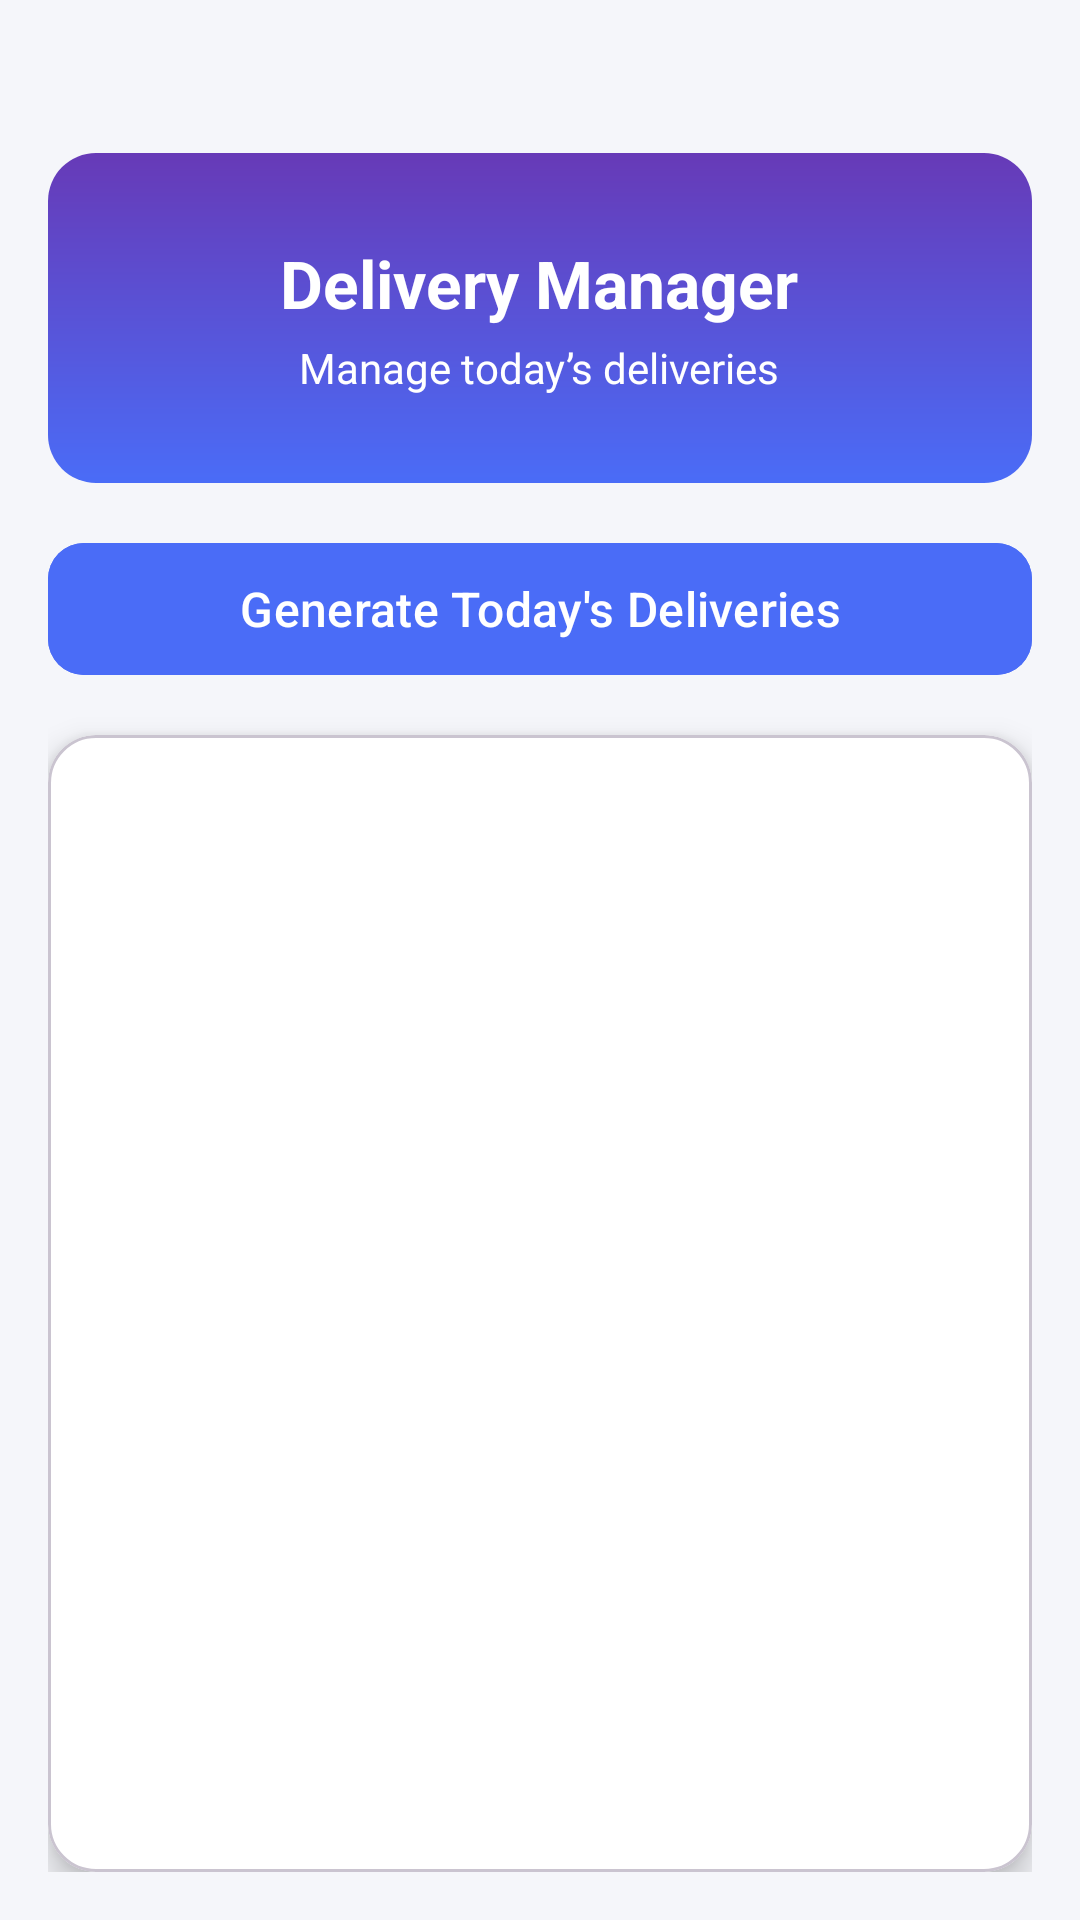

This screen was rendered from an Android layout file. Write that file and the resources it references.
<!-- AndroidManifest.xml: application theme Theme.TaranaSubscriptionManager -->
<!-- res/layout/fragment_delivery.xml -->
<?xml version="1.0" encoding="utf-8"?>
<LinearLayout
    xmlns:android="http://schemas.android.com/apk/res/android"
    xmlns:app="http://schemas.android.com/apk/res-auto"
    android:orientation="vertical"
    android:padding="16dp"
    android:background="#F5F6FA"
    android:layout_width="match_parent"
    android:layout_height="match_parent">

    

    <LinearLayout
        android:layout_width="match_parent"
        android:layout_height="110dp"
        android:layout_marginTop="35dp"
        android:background="@drawable/dashboard_header"
        android:gravity="center"
        android:orientation="vertical"
        android:padding="16dp">

        <TextView
            android:layout_width="wrap_content"
            android:layout_height="wrap_content"
            android:text="Delivery Manager"
            android:textSize="22sp"
            android:textStyle="bold"
            android:textColor="@android:color/white"/>

        <TextView
            android:layout_width="wrap_content"
            android:layout_height="wrap_content"
            android:text="Manage today’s deliveries"
            android:textSize="14sp"
            android:textColor="@android:color/white"
            android:layout_marginTop="4dp"/>

    </LinearLayout>


    

    <com.google.android.material.button.MaterialButton
        android:id="@+id/btnStartDay"
        android:layout_width="match_parent"
        android:layout_height="52dp"
        android:text="Generate Today's Deliveries"
        android:textAllCaps="false"
        android:textSize="16sp"
        android:textColor="@android:color/white"
        android:layout_marginTop="16dp"
        app:cornerRadius="12dp"
        android:backgroundTint="#4A6CF7"/>


    

    <com.google.android.material.card.MaterialCardView
        android:layout_width="match_parent"
        android:layout_height="0dp"
        android:layout_weight="1"
        android:layout_marginTop="16dp"
        app:cardCornerRadius="16dp"
        app:cardElevation="6dp"
        app:cardBackgroundColor="@android:color/white">

        <androidx.recyclerview.widget.RecyclerView
            android:id="@+id/recyclerDelivery"
            android:layout_width="match_parent"
            android:layout_height="match_parent"
            android:padding="8dp"/>

    </com.google.android.material.card.MaterialCardView>

</LinearLayout>
<!-- resources referenced by this layout -->
<resources>
  <!-- drawable dashboard_header (drawable) -->
  <?xml version="1.0" encoding="utf-8"?>
  <shape xmlns:android="http://schemas.android.com/apk/res/android">
  
      <gradient
          android:startColor="#4A6CF7"
          android:endColor="#673AB7"
          android:angle="90"/>
  
      <corners android:radius="16dp"/>
  
  </shape>
  <style name="Theme.TaranaSubscriptionManager" parent="Base.Theme.TaranaSubscriptionManager" />
  <style name="Base.Theme.TaranaSubscriptionManager" parent="Theme.Material3.DayNight.NoActionBar">
          
          
      </style>
</resources>
